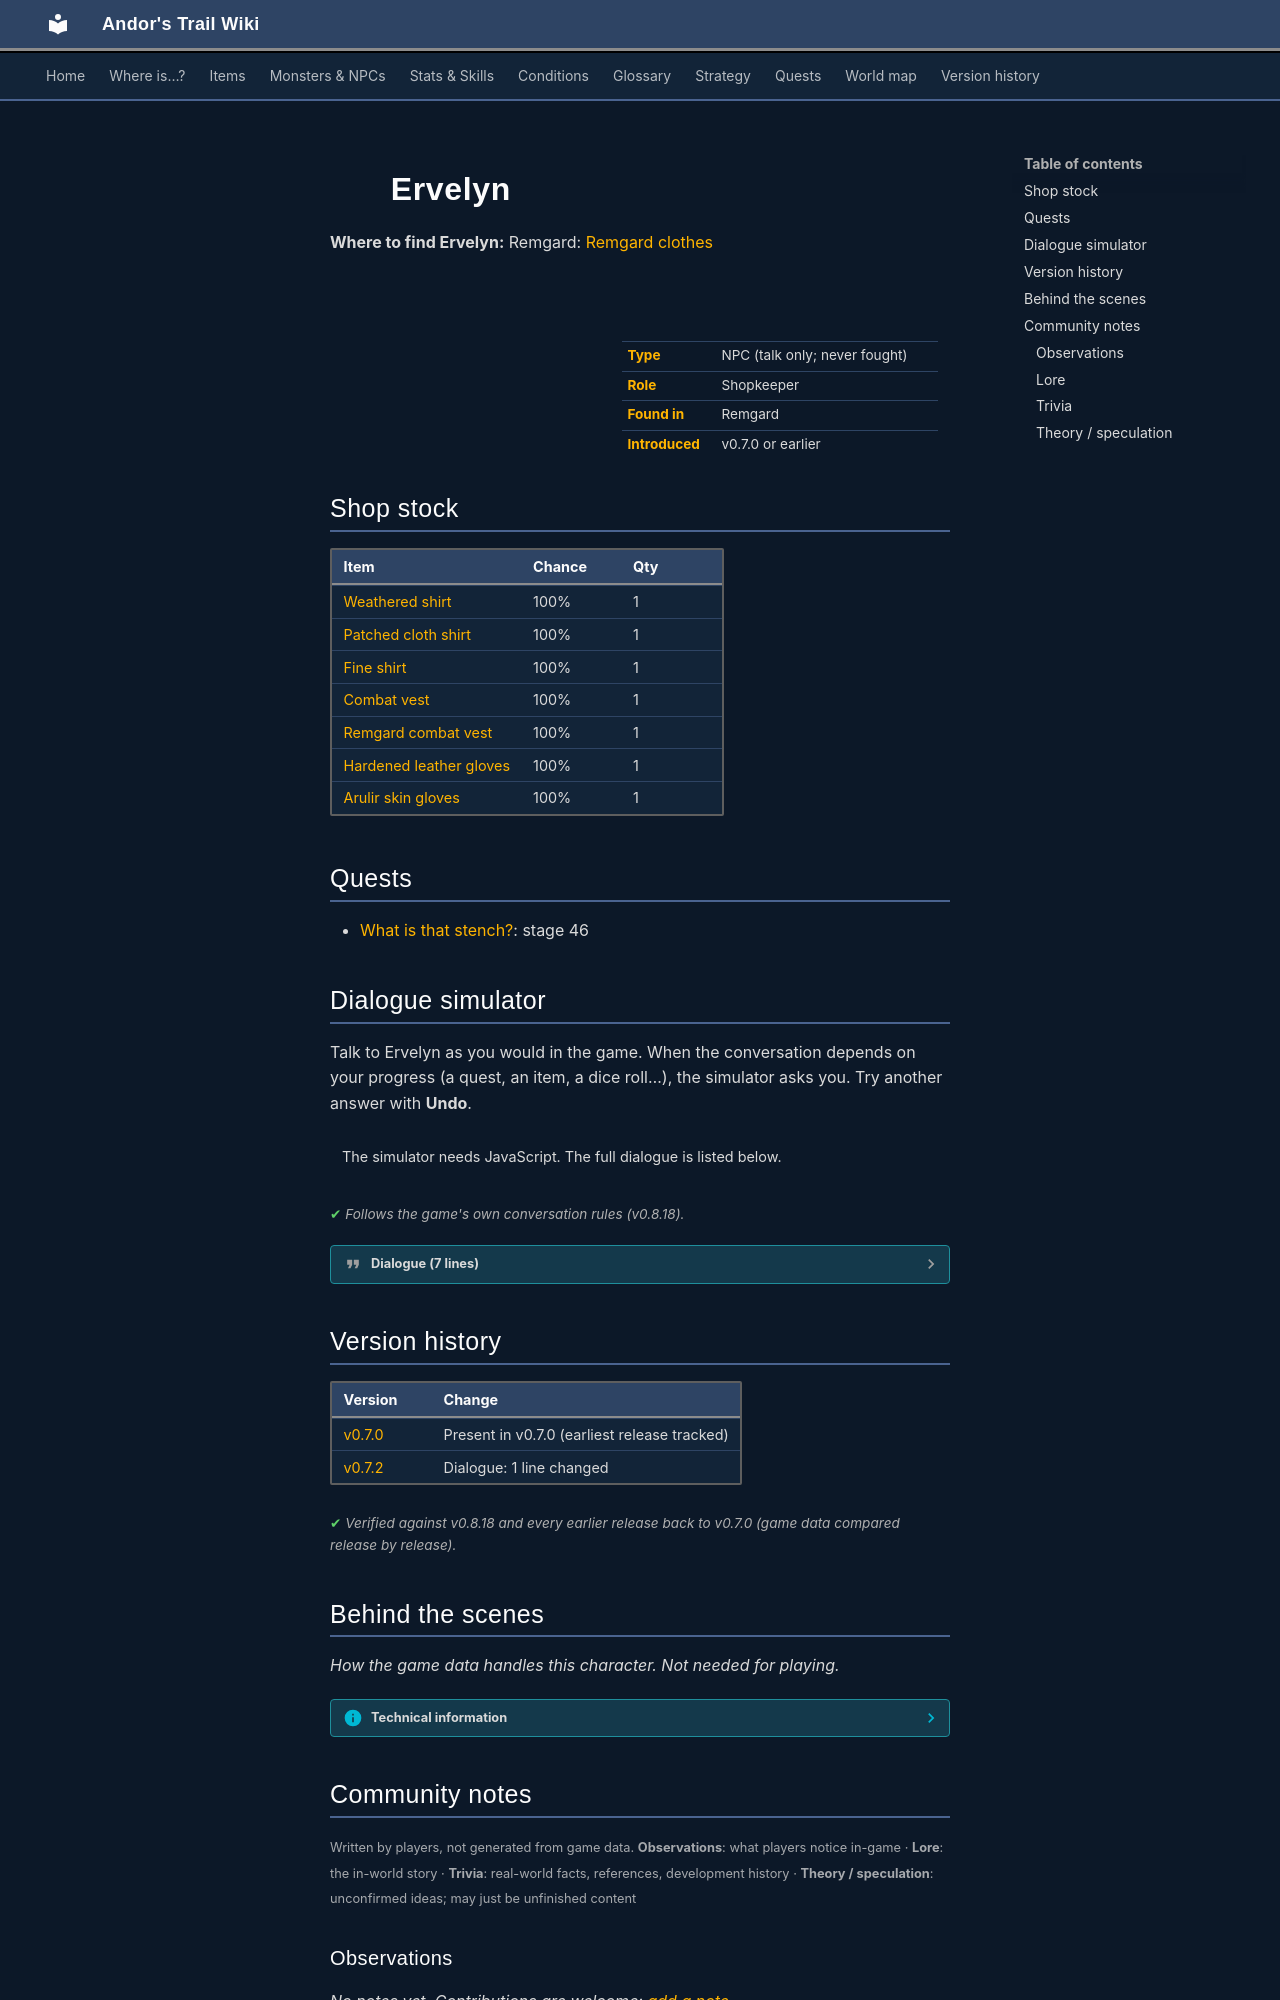

repository: asdfghjkl628/Andor-s-Trail-Wikiiii · page: monsters/ervelyn/index.html · generator: mkdocs

---
description: "Ervelyn is a non-player character (NPC) in Andor's Trail, found in Remgard. Shopkeeper."
---

# ![](../assets/icons/monsters/monsters_ld1_228.png){ .sprite } Ervelyn

**Where to find Ervelyn:** Remgard: [Remgard clothes](../maps/remgard_clothes.md#pin-npc-ervelyn)

<div class="infobox" markdown>

<p class="ib-img"><img class="sprite" src="../../assets/icons/monsters/monsters_ld1_228.png" alt=""></p>

| | |
|---|---|
| **Type** | NPC (talk only; never fought) |
| **Role** | Shopkeeper |
| **Found in** | Remgard |
| **Introduced** | v0.7.0 or earlier |

</div>

## Shop stock

| Item | Chance | Qty |
|---|---|---|
| [Weathered shirt](../items/shirt_weathered.md) | 100% | 1 |
| [Patched cloth shirt](../items/shirt_patched_cloth.md) | 100% | 1 |
| [Fine shirt](../items/shirt2.md) | 100% | 1 |
| [Combat vest](../items/armour_cvest1.md) | 100% | 1 |
| [Remgard combat vest](../items/armour_cvest2.md) | 100% | 1 |
| [Hardened leather gloves](../items/gloves_leather1.md) | 100% | 1 |
| [Arulir skin gloves](../items/gloves_arulir.md) | 100% | 1 |

## Quests

- [What is that stench?](../quests/remgard2.md): stage 46

## Dialogue simulator

Talk to Ervelyn as you would in the game. When the conversation depends on your progress (a quest, an item, a dice roll…), the simulator asks you. Try another answer with **Undo**.

<div class="dlg-sim" data-src="../../assets/dialogue/ervelyn.json" data-npc="Ervelyn" markdown="0"><noscript>The simulator needs JavaScript. The full dialogue is listed below.</noscript></div>

<p class="verified">Follows the game's own conversation rules (v0.8.18).</p>

??? quote "Dialogue (7 lines)"

    *Exactly as in the game files. Each line appears once; links jump to where a choice leads.*

    <span id="d-ervelyn"></span>**`ervelyn`** *(silent check: the first matching branch below is taken)*

    - branch 1 *(if reached stage 46 of [What is that stench?](../quests/remgard2.md#stage-46))* → [ervelyn_gave1](#d-ervelyn_gave1)
    - branch 2 *(if reached stage 45 of [What is that stench?](../quests/remgard2.md#stage-45))* → [ervelyn_give1](#d-ervelyn_give1)
    - branch 3 → [ervelyn_1](#d-ervelyn_1)

    <span id="d-ervelyn_gave1"></span>**`ervelyn_gave1`** Ervelyn: “Hello again, my friend. You are always welcome here.”

    - Next → [ervelyn_d](#d-ervelyn_d)

    <span id="d-ervelyn_give1"></span>**`ervelyn_give1`** Ervelyn: “It is you! I heard what you did, helping us with that witch Algangror. You have my thanks, friend!”

    - Next → [ervelyn_give2](#d-ervelyn_give2)

    <span id="d-ervelyn_1"></span>**`ervelyn_1`** Ervelyn: “Hello there. Welcome to my shop.”

    - Next → [ervelyn_d](#d-ervelyn_d)

    <span id="d-ervelyn_d"></span>**`ervelyn_d`** Ervelyn: “How may I be of service?”

    - “Let me see what you have to trade.” → [ervelyn_shop](#d-ervelyn_shop)
    - “Never mind. Goodbye.” → *conversation ends*

    <span id="d-ervelyn_give2"></span>**`ervelyn_give2`** Ervelyn: “As a token of my appreciation, please accept this hat that I made. May it guide you through the blinding light.” — **effects:** gives [Woodcutter's feathered hat](../items/hat_crit.md), sets stage 46 of [What is that stench?](../quests/remgard2.md#stage-46)

    - “Thank you.” → *conversation ends*

    <span id="d-ervelyn_shop"></span>**`ervelyn_shop`** Ervelyn: “Certainly.”

    - Next → *shop opens*



## Version history

| Version | Change |
|---|---|
| [v0.7.0](../versions/0.7.0.md) | Present in v0.7.0 (earliest release tracked) |
| [v0.7.2](../versions/0.7.2.md) | Dialogue: 1 line changed |

<p class="verified">Verified against v0.8.18 and every earlier release back to v0.7.0 (game data compared release by release).</p>


## Behind the scenes

*How the game data handles this character. Not needed for playing.*

??? info "Technical information"

    | | |
    |---|---|
    | Entry ID | `ervelyn` |
    | Type (wiki) | NPC |
    | Spawn group | `ervelyn` |
    | Loot table | `shop_ervelyn` |
    | Conversation | `ervelyn` |
    | Faction | – |
    | Movement | – |
    | Icon | `monsters_ld1:228` |
    | Defined in | `res/raw/monsterlist_v0611_npcs2.json` |

    Raw data:

    ```json
    {
     "id": "ervelyn",
     "name": "Ervelyn",
     "iconID": "monsters_ld1:228",
     "monsterClass": "humanoid",
     "spawnGroup": "ervelyn",
     "phraseID": "ervelyn",
     "droplistID": "shop_ervelyn"
    }
    ```


## Community notes

<small>Written by players, not generated from game data. **Observations**: what players notice in-game · **Lore**: the in-world story · **Trivia**: real-world facts, references, development history · **Theory / speculation**: unconfirmed ideas; may just be unfinished content</small>

### Observations

*No notes yet. Contributions are welcome: [add a note](https://github.com/asdfghjkl628/Andor-s-Trail-Wikiiii/new/main/notes/monsters?filename=ervelyn.md&value=%23%23%20Observations%0A%0A%3C%21--%20what%20players%20notice%20in-game%20--%3E%0A%0A%23%23%20Lore%0A%0A%3C%21--%20the%20in-world%20story%20--%3E%0A%0A%23%23%20Trivia%0A%0A%3C%21--%20real-world%20facts%2C%20references%2C%20development%20history%20--%3E%0A%0A%23%23%20Theory%20/%20speculation%0A%0A%3C%21--%20unconfirmed%20ideas%3B%20may%20just%20be%20unfinished%20content%20--%3E%0A).*
